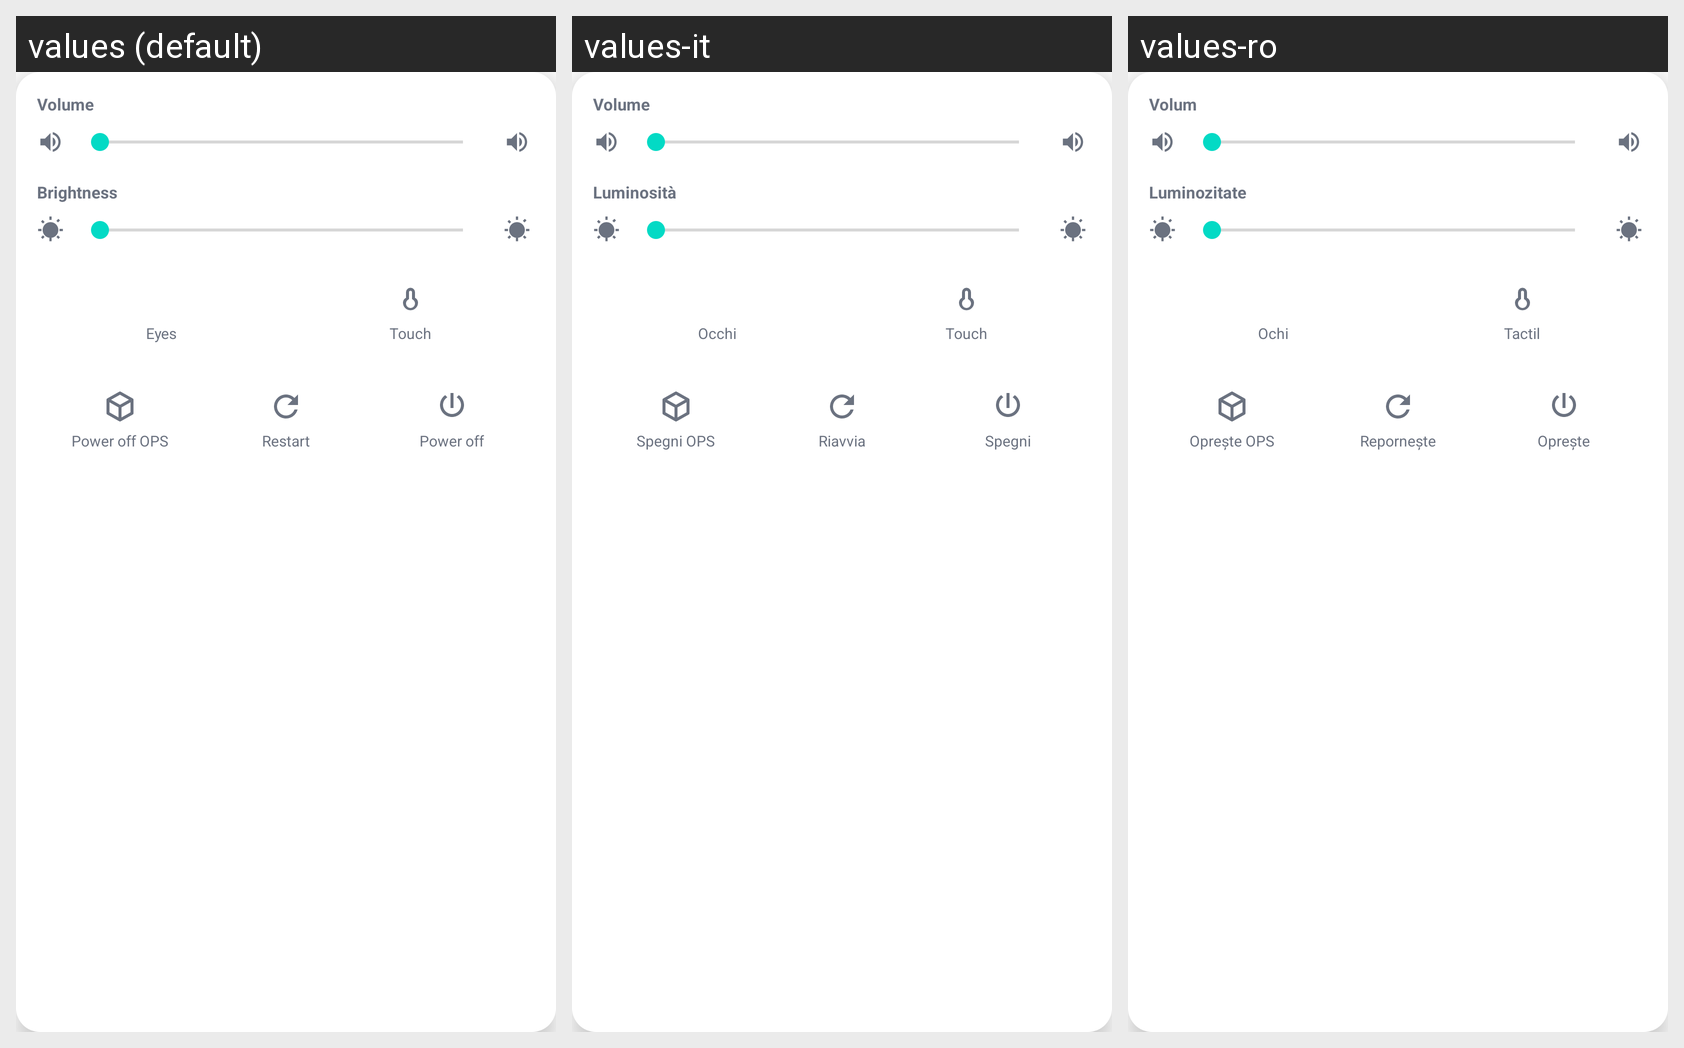

Strings drawn on this Android screen and how each of the app's shown locales translates them:
Android screen res/layout/view_vol_bright_overlay.xml rendered under 3 locales, left to right: values (default), values-it, values-ro. Device: Nexus 5 (rendered at 1080×1920; each locale shown at half size, 540×960, under a caption strip naming it); theme Theme.LauncherTs13.
Other locales in the repository, not shown: values-ca, values-de, values-es, values-eu, values-fr, values-gl, values-nl, values-pt, values-ru.
Strings drawn on this screen, with the default value and each locale's value (text and hints the layout hard-codes, and strings that could not be matched under every locale, appear in the picture but are not listed):

label_volume
  values: Volume
  values-it: Volume
  values-ro: Volum

label_brightness
  values: Brightness
  values-it: Luminosità
  values-ro: Luminozitate

label_eyes
  values: Eyes
  values-it: Occhi
  values-ro: Ochi

label_touch
  values: Touch
  values-it: Touch
  values-ro: Tactil

action_power_off_ops
  values: Power off OPS
  values-it: Spegni OPS
  values-ro: Oprește OPS

action_restart
  values: Restart
  values-it: Riavvia
  values-ro: Repornește

action_power_off
  values: Power off
  values-it: Spegni
  values-ro: Oprește
